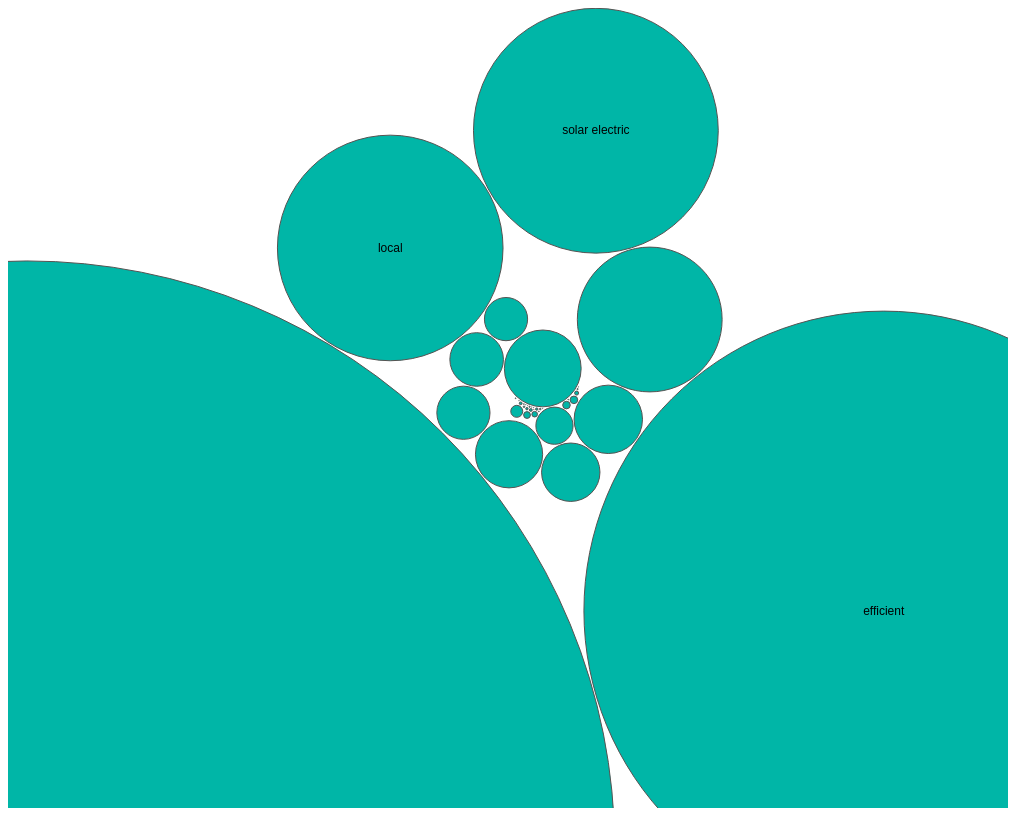
D3 v3 page, settled after 480 driven frames (8 s of simulated time); the page loaded 1 data file(s).






var width = 1000,
    height = 800,
    padding = 1.5, // separation between same-color nodes
    clusterPadding = 2, // separation between different-color nodes
    maxRadius = 5;

var color = d3.scale.ordinal()
      .range(["#00b6a7", "#E4002B"]);



d3.text("collapsedkey__zoom.csv", function(error, text) {
  if (error) throw error;
  var colNames = "text,size,group\n" + text;
  var data = d3.csv.parse(colNames);

  data.forEach(function(d) {
    d.size = +d.size;
  });


//unique cluster/group id's
var cs = [];
data.forEach(function(d){
        if(!cs.contains(d.group)) {
            cs.push(d.group);
        }
});

var n = data.length, // total number of nodes
    m = cs.length; // number of distinct clusters

//create clusters and nodes
var clusters = new Array(m);
var nodes = [];
for (var i = 0; i<n; i++){
    nodes.push(create_nodes(data,i));
}

var force = d3.layout.force()
    .nodes(nodes)
    .size([width, height])
    .gravity(.02)
    .charge(0)
    .on("tick", tick)
    .start();

var svg = d3.select("body").append("svg")
    .attr("width", width)
    .attr("height", height);

var tooltip = d3.select("body").append("div").attr("class", "toolTip");

var node = svg.selectAll("circle")
    .data(nodes)
    .enter().append("g").call(force.drag);


node.append("circle")
    .style("fill", function (d) {
    return color(d.cluster);
    })
    .attr("r", function(d){return d.radius})
    .on("mousemove", function(d){
        tooltip
       .style("left", d3.event.pageX - 50 + "px")
       .style("top", d3.event.pageY - 70 + "px")
      .style("display", "inline-block")
      .html(d.text + "<br>" + d.radius/.2);
      })
    .on("mouseout", function(d){ tooltip.style("display", "none");});


node.append("text")
      // if(d.radius>5) return;
      .attr("dy", ".3em")
      .style("text-anchor", "middle")
      .text(function(d) { if (d.radius>84) return d.text.substring(0, d.radius / 4); });




function create_nodes(data,node_counter) {
  var i = cs.indexOf(data[node_counter].group),
      r = Math.sqrt((i + 1) / m * -Math.log(Math.random())) * maxRadius,
      d = {
        cluster: i,
        radius: data[node_counter].size*.2,//maybe good place to play with size
        text: data[node_counter].text,
        x: Math.cos(i / m * 2 * Math.PI) * 200 + width / 2 + Math.random(),
        y: Math.sin(i / m * 2 * Math.PI) * 200 + height / 2 + Math.random()
      };
  if (!clusters[i] || (r > clusters[i].radius)) clusters[i] = d;
  return d;
};



function tick(e) {
    node.each(cluster(10 * e.alpha * e.alpha))
        .each(collide(.5))
    .attr("transform", function (d) {
        var k = "translate(" + d.x + "," + d.y + ")";
        return k;
    })

}

// Move d to be adjacent to the cluster node.
function cluster(alpha) {
    return function (d) {
        var cluster = clusters[d.cluster];
        if (cluster === d) return;
        var x = d.x - cluster.x,
            y = d.y - cluster.y,
            l = Math.sqrt(x * x + y * y),
            r = d.radius + cluster.radius;
        if (l != r) {
            l = (l - r) / l * alpha;
            d.x -= x *= l;
            d.y -= y *= l;
            cluster.x += x;
            cluster.y += y;
        }
    };
}

// Resolves collisions between d and all other circles.
function collide(alpha) {
    var quadtree = d3.geom.quadtree(nodes);
    return function (d) {
        var r = d.radius + maxRadius + Math.max(padding, clusterPadding),
            nx1 = d.x - r,
            nx2 = d.x + r,
            ny1 = d.y - r,
            ny2 = d.y + r;
        quadtree.visit(function (quad, x1, y1, x2, y2) {
            if (quad.point && (quad.point !== d)) {
                var x = d.x - quad.point.x,
                    y = d.y - quad.point.y,
                    l = Math.sqrt(x * x + y * y),
                    r = d.radius + quad.point.radius + (d.cluster === quad.point.cluster ? padding : clusterPadding);
                if (l < r) {
                    l = (l - r) / l * alpha;
                    d.x -= x *= l;
                    d.y -= y *= l;
                    quad.point.x += x;
                    quad.point.y += y;
                }
            }
            return x1 > nx2 || x2 < nx1 || y1 > ny2 || y2 < ny1;
        });
    };
}
});

Array.prototype.contains = function(v) {
    for(var i = 0; i < this.length; i++) {
        if(this[i] === v) return true;
    }
    return false;
};



### data: collapsedkey__zoom.csv
certified wood, 1
composite wood, 6
construction waste, 1
daylight, 1
efficiency, 192
efficient, 1499
energy efficiency, 3
environment, 7
environmental, 93
geothermal, 1
green, 146
harvest, 2
interior lighting, 19
lighting control, 168
local, 564
native, 17
natural, 171
natural ventilation, 1
optimize, 1
outdoor air, 1
pest, 4
photovoltaic, 133
rainwater, 7
reclaimed, 2
recycled, 2
reduction, 14
renewal, 19
resilient, 30
retention system, 4
reuse, 134
safe water, 2
skylight, 362
smart, 10
solar, 2939
solar electric, 612
solar thermal, 6
thermal heating, 1
violations, 108
water resistant, 3